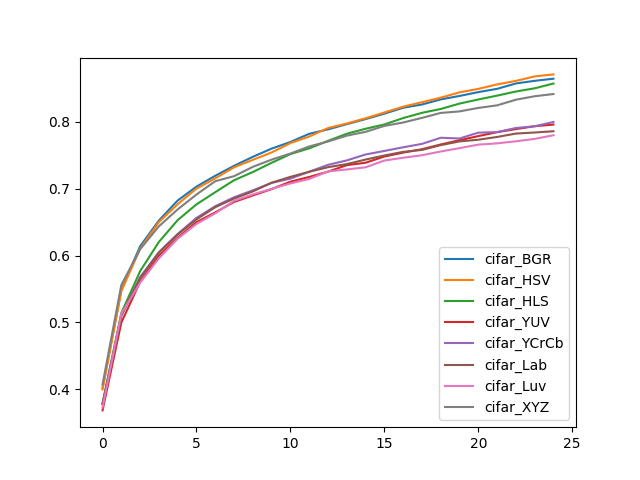

The file beside this chart, header and first rows:
, cifar_BGR, cifar_HSV, cifar_HLS, cifar_YUV, cifar_YCrCb, cifar_Lab, cifar_Luv, cifar_XYZ
0, 0.4021, 0.3995, 0.3786, 0.3683, 0.378, 0.3776, 0.3726, 0.4072
1, 0.5486, 0.5468, 0.514, 0.4998, 0.5096, 0.5107, 0.513, 0.5561
2, 0.614, 0.6103, 0.5767, 0.561, 0.568, 0.566, 0.5594, 0.6095
3, 0.6525, 0.6502, 0.6205, 0.5999, 0.6052, 0.6046, 0.596, 0.6439
4, 0.6825, 0.677, 0.6532, 0.6269, 0.6324, 0.6316, 0.6253, 0.6692
5, 0.7033, 0.7002, 0.6767, 0.6501, 0.6564, 0.6542, 0.6474, 0.6914
6, 0.7195, 0.7157, 0.6949, 0.6647, 0.674, 0.6725, 0.6632, 0.7114
7, 0.7344, 0.7322, 0.7128, 0.6803, 0.6873, 0.6854, 0.682, 0.7189
8, 0.7479, 0.7434, 0.7251, 0.69, 0.6977, 0.6961, 0.6916, 0.7328
9, 0.7601, 0.7544, 0.7389, 0.6995, 0.7088, 0.7091, 0.7, 0.7437
10, 0.7701, 0.7684, 0.752, 0.7106, 0.7152, 0.7178, 0.708, 0.7527
11, 0.7823, 0.7782, 0.7605, 0.7177, 0.7256, 0.7255, 0.7147, 0.7634
12, 0.7889, 0.7909, 0.7717, 0.7256, 0.7358, 0.7323, 0.7259, 0.7708
13, 0.7967, 0.7977, 0.7824, 0.7354, 0.7425, 0.737, 0.729, 0.7795
14, 0.8043, 0.8055, 0.7898, 0.739, 0.7514, 0.7437, 0.7321, 0.7853
15, 0.8124, 0.8142, 0.7962, 0.7483, 0.7566, 0.7498, 0.7423, 0.7941
16, 0.8213, 0.8229, 0.8059, 0.7541, 0.7621, 0.7553, 0.7465, 0.7992
17, 0.8262, 0.8296, 0.8137, 0.7592, 0.7672, 0.7582, 0.7502, 0.8061
18, 0.8338, 0.8364, 0.8195, 0.7663, 0.7764, 0.7654, 0.7558, 0.8135
19, 0.839, 0.8443, 0.8275, 0.7727, 0.7753, 0.7709, 0.7608, 0.8158
20, 0.8447, 0.8495, 0.8337, 0.7788, 0.784, 0.7734, 0.7661, 0.821
21, 0.8496, 0.8562, 0.8394, 0.7847, 0.7849, 0.7776, 0.768, 0.8249
22, 0.8576, 0.8615, 0.8456, 0.7893, 0.791, 0.7826, 0.7711, 0.8333
23, 0.8616, 0.8682, 0.8504, 0.7936, 0.7936, 0.7842, 0.7747, 0.8385
24, 0.8648, 0.8712, 0.8575, 0.7961, 0.8, 0.7861, 0.7801, 0.8418
